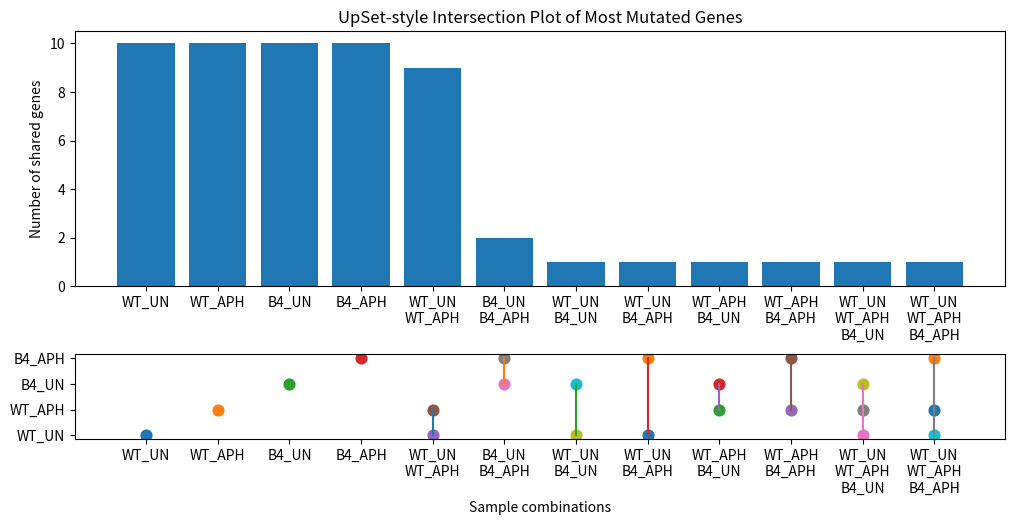

Python code for this plot:
#!/usr/bin/env python3

import itertools
import matplotlib.pyplot as plt

# --- Define your gene sets per sample ---

WT_UN = ["MUC3A","MUC5AC","LILRB3","ZNF280A","CCDC187",
         "ZNF705G","NBPF26","HRNR","ANKRD36","GOLGA6L9"]

WT_APH = ["MUC3A","MUC5AC","LILRB3","ZNF280A","CCDC187",
          "ZNF705G","NBPF26","HRNR","ANKRD36","FCGBP"]

B4_UN = ["USP8","PABPC1","KMT2C","HRNR","AHNAK2","AIFM2",
         "AGAP4","ADAMTS7","ABCC8","ABCA1"]

B4_APH = ["ZFP36L1","USP8","PCDHB2","NFS1","MUC5AC",
          "MUC21","CEP170","CCT8","ABCC8","ABCA5"]

sets = {
    "WT_UN": set(WT_UN),
    "WT_APH": set(WT_APH),
    "B4_UN": set(B4_UN),
    "B4_APH": set(B4_APH),
}

labels = list(sets.keys())

# --- Compute all non-empty intersections ---

rows = []
for r in range(1, len(labels) + 1):
    for combo in itertools.combinations(labels, r):
        inter = set.intersection(*(sets[c] for c in combo))
        if len(inter) > 0:
            rows.append({"groups": combo, "size": len(inter)})

# sort by intersection size (largest first)
rows = sorted(rows, key=lambda x: x["size"], reverse=True)

sizes  = [r["size"] for r in rows]
combos = [r["groups"] for r in rows]
x      = range(len(combos))

# --- Make UpSet-style figure (bars + dot matrix) ---

fig = plt.figure(figsize=(12, 6))
gs = fig.add_gridspec(2, 1, height_ratios=[3, 1], hspace=0.4)

# Top: bar chart
ax_bar = fig.add_subplot(gs[0, 0])
ax_bar.bar(x, sizes)
ax_bar.set_ylabel("Number of shared genes")
ax_bar.set_xticks([])
ax_bar.set_title("UpSet-style Intersection Plot of Most Mutated Genes")

# Bottom: dot matrix
ax_mat = fig.add_subplot(gs[1, 0], sharex=ax_bar)

row_positions = list(range(len(labels)))

for col_idx, combo in enumerate(combos):
    present_rows = []
    for row_idx, label in enumerate(labels):
        if label in combo:
            ax_mat.scatter(col_idx, row_idx, s=60)
            present_rows.append(row_idx)
    if len(present_rows) > 1:
        ax_mat.plot([col_idx] * len(present_rows), present_rows)

ax_mat.set_yticks(row_positions)
ax_mat.set_yticklabels(labels)
ax_mat.set_xticks(list(x))
ax_mat.set_xticklabels(
    ["\n".join(c) for c in combos],
    rotation=0,
    ha="center"
)
ax_mat.set_xlabel("Sample combinations")

plt.tight_layout()
plt.subplots_adjust(bottom=0.20)
plt.savefig("upset_most_mutated_genes.png", dpi=300)
plt.savefig("upset_most_mutated_genes.pdf")  # vector for Illustrator
plt.show()


